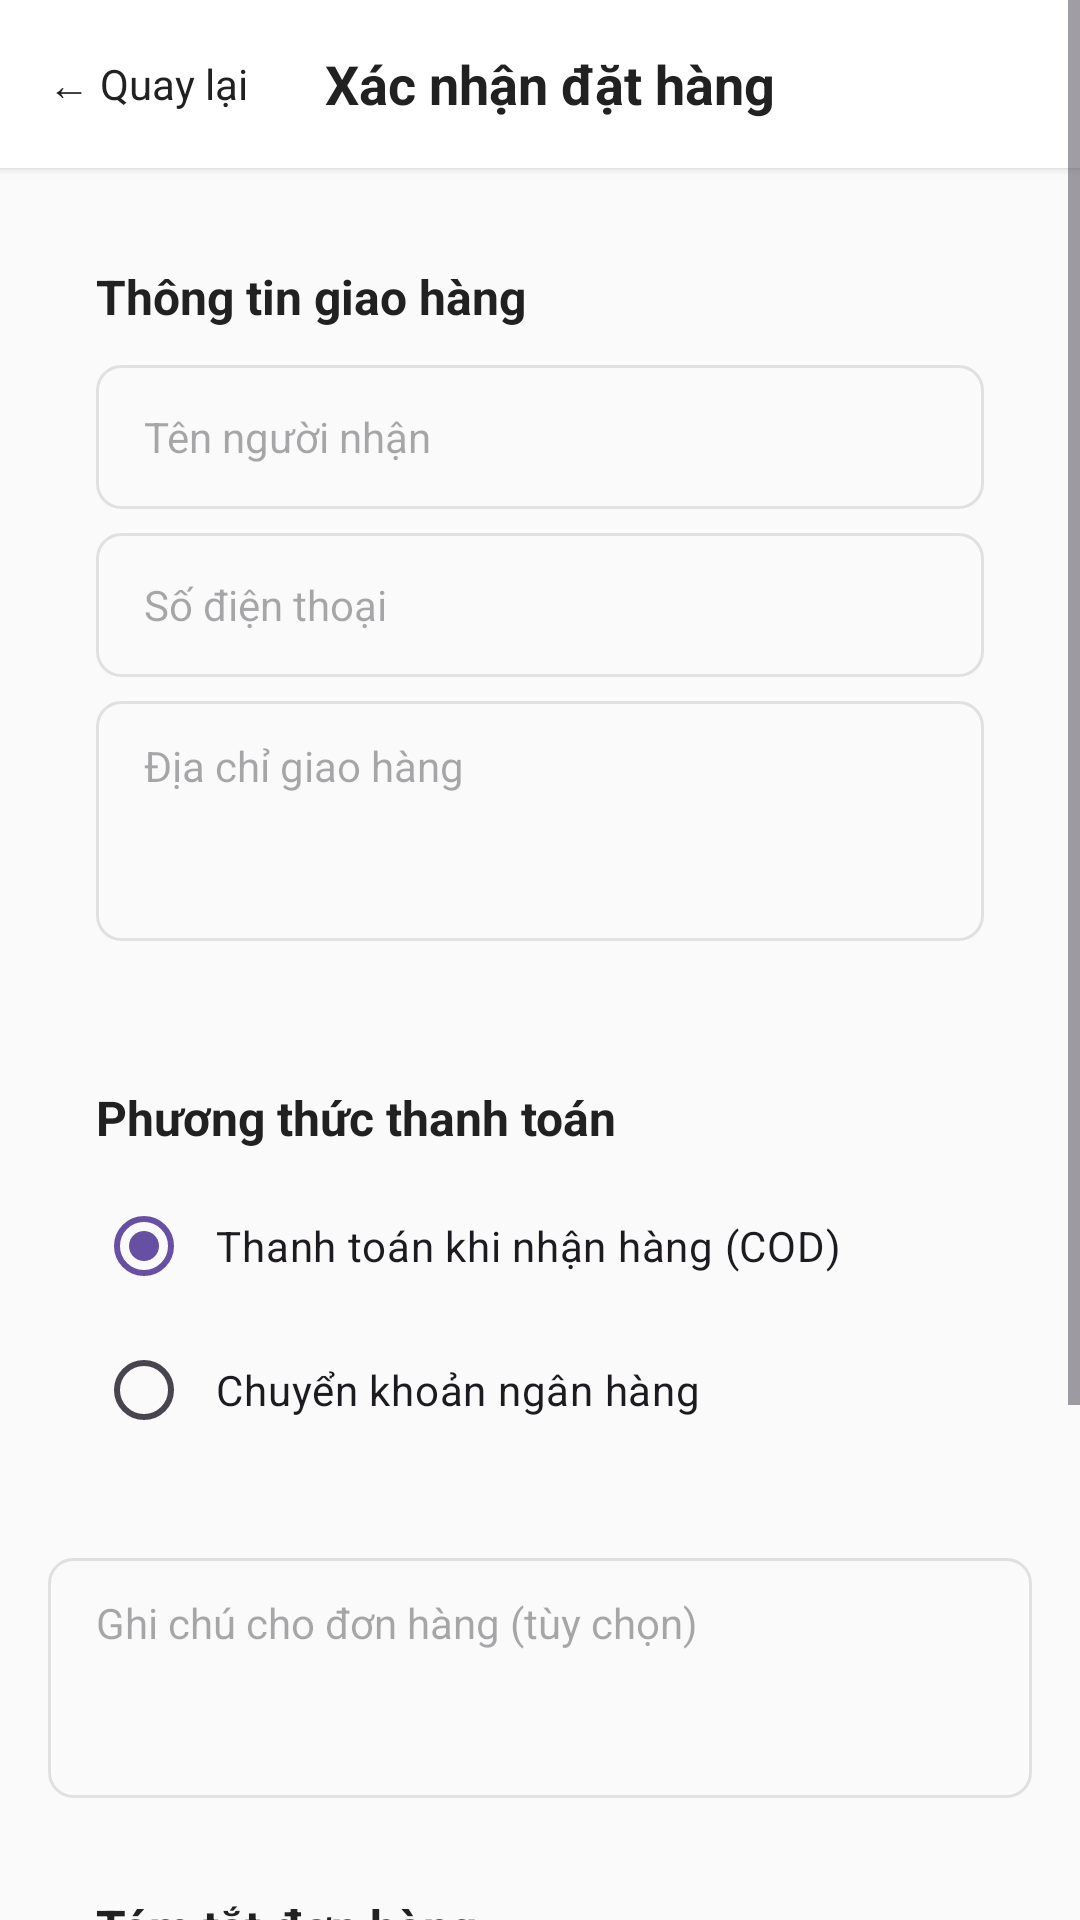

The Android layout XML behind this screen, and the referenced resources:
<!-- AndroidManifest.xml: application theme Theme.Food_Order_App -->
<!-- res/layout/activity_checkout.xml -->
<?xml version="1.0" encoding="utf-8"?>
<ScrollView xmlns:android="http://schemas.android.com/apk/res/android"
    android:layout_width="match_parent"
    android:layout_height="match_parent"
    android:background="@color/background">

    <LinearLayout
        android:layout_width="match_parent"
        android:layout_height="wrap_content"
        android:orientation="vertical">

        
        <LinearLayout
            android:layout_width="match_parent"
            android:layout_height="56dp"
            android:background="@color/surface"
            android:elevation="2dp"
            android:gravity="center_vertical"
            android:orientation="horizontal"
            android:paddingHorizontal="16dp">

            <TextView
                android:id="@+id/btnBack"
                android:layout_width="wrap_content"
                android:layout_height="wrap_content"
                android:text="← Quay lại"
                android:textColor="@color/text_primary"
                android:textSize="14sp" />

            <TextView
                android:layout_width="0dp"
                android:layout_height="wrap_content"
                android:layout_weight="1"
                android:gravity="center"
                android:text="Xác nhận đặt hàng"
                android:textColor="@color/text_primary"
                android:textSize="18sp"
                android:textStyle="bold" />

            <View
                android:layout_width="60dp"
                android:layout_height="0dp" />
        </LinearLayout>

        
        <LinearLayout
            android:layout_width="match_parent"
            android:layout_height="wrap_content"
            android:layout_margin="16dp"
            android:background="@drawable/bg_card"
            android:orientation="vertical"
            android:padding="16dp">

            <TextView
                android:layout_width="match_parent"
                android:layout_height="wrap_content"
                android:text="Thông tin giao hàng"
                android:textColor="@color/text_primary"
                android:textSize="16sp"
                android:textStyle="bold" />

            <EditText
                android:id="@+id/etReceiverName"
                android:layout_width="match_parent"
                android:layout_height="48dp"
                android:layout_marginTop="12dp"
                android:background="@drawable/bg_edit_text"
                android:hint="Tên người nhận"
                android:inputType="textPersonName"
                android:paddingHorizontal="16dp"
                android:textSize="14sp" />

            <EditText
                android:id="@+id/etPhone"
                android:layout_width="match_parent"
                android:layout_height="48dp"
                android:layout_marginTop="8dp"
                android:background="@drawable/bg_edit_text"
                android:hint="Số điện thoại"
                android:inputType="phone"
                android:paddingHorizontal="16dp"
                android:textSize="14sp" />

            <EditText
                android:id="@+id/etAddress"
                android:layout_width="match_parent"
                android:layout_height="80dp"
                android:layout_marginTop="8dp"
                android:background="@drawable/bg_edit_text"
                android:gravity="top"
                android:hint="Địa chỉ giao hàng"
                android:inputType="textMultiLine"
                android:paddingHorizontal="16dp"
                android:paddingTop="12dp"
                android:textSize="14sp" />
        </LinearLayout>

        
        <LinearLayout
            android:layout_width="match_parent"
            android:layout_height="wrap_content"
            android:layout_marginHorizontal="16dp"
            android:background="@drawable/bg_card"
            android:orientation="vertical"
            android:padding="16dp">

            <TextView
                android:layout_width="match_parent"
                android:layout_height="wrap_content"
                android:text="Phương thức thanh toán"
                android:textColor="@color/text_primary"
                android:textSize="16sp"
                android:textStyle="bold" />

            <RadioGroup
                android:id="@+id/rgPayment"
                android:layout_width="match_parent"
                android:layout_height="wrap_content"
                android:layout_marginTop="8dp">

                <RadioButton
                    android:id="@+id/rbCOD"
                    android:layout_width="match_parent"
                    android:layout_height="wrap_content"
                    android:checked="true"
                    android:padding="8dp"
                    android:text="Thanh toán khi nhận hàng (COD)"
                    android:textSize="14sp" />

                <RadioButton
                    android:id="@+id/rbBanking"
                    android:layout_width="match_parent"
                    android:layout_height="wrap_content"
                    android:padding="8dp"
                    android:text="Chuyển khoản ngân hàng"
                    android:textSize="14sp" />
            </RadioGroup>
        </LinearLayout>

        
        <EditText
            android:id="@+id/etNote"
            android:layout_width="match_parent"
            android:layout_height="80dp"
            android:layout_margin="16dp"
            android:background="@drawable/bg_edit_text"
            android:gravity="top"
            android:hint="Ghi chú cho đơn hàng (tùy chọn)"
            android:inputType="textMultiLine"
            android:paddingHorizontal="16dp"
            android:paddingTop="12dp"
            android:textSize="14sp" />

        
        <LinearLayout
            android:layout_width="match_parent"
            android:layout_height="wrap_content"
            android:layout_marginHorizontal="16dp"
            android:background="@drawable/bg_card"
            android:orientation="vertical"
            android:padding="16dp">

            <TextView
                android:layout_width="match_parent"
                android:layout_height="wrap_content"
                android:text="Tóm tắt đơn hàng"
                android:textColor="@color/text_primary"
                android:textSize="16sp"
                android:textStyle="bold" />

            <LinearLayout
                android:layout_width="match_parent"
                android:layout_height="wrap_content"
                android:layout_marginTop="12dp"
                android:orientation="horizontal">

                <TextView
                    android:layout_width="0dp"
                    android:layout_height="wrap_content"
                    android:layout_weight="1"
                    android:text="Tạm tính:"
                    android:textColor="@color/text_secondary"
                    android:textSize="14sp" />

                <TextView
                    android:id="@+id/tvSubtotal"
                    android:layout_width="wrap_content"
                    android:layout_height="wrap_content"
                    android:textColor="@color/text_primary"
                    android:textSize="14sp" />
            </LinearLayout>

            <LinearLayout
                android:layout_width="match_parent"
                android:layout_height="wrap_content"
                android:layout_marginTop="6dp"
                android:orientation="horizontal">

                <TextView
                    android:layout_width="0dp"
                    android:layout_height="wrap_content"
                    android:layout_weight="1"
                    android:text="Giảm giá:"
                    android:textColor="@color/text_secondary"
                    android:textSize="14sp" />

                <TextView
                    android:id="@+id/tvDiscount"
                    android:layout_width="wrap_content"
                    android:layout_height="wrap_content"
                    android:text="0 VNĐ"
                    android:textColor="@color/success"
                    android:textSize="14sp" />
            </LinearLayout>

            <View
                android:layout_width="match_parent"
                android:layout_height="1dp"
                android:layout_marginVertical="12dp"
                android:background="@color/divider" />

            <LinearLayout
                android:layout_width="match_parent"
                android:layout_height="wrap_content"
                android:orientation="horizontal">

                <TextView
                    android:layout_width="0dp"
                    android:layout_height="wrap_content"
                    android:layout_weight="1"
                    android:text="Tổng cộng:"
                    android:textColor="@color/text_primary"
                    android:textSize="16sp"
                    android:textStyle="bold" />

                <TextView
                    android:id="@+id/tvTotalAmount"
                    android:layout_width="wrap_content"
                    android:layout_height="wrap_content"
                    android:textColor="@color/primary"
                    android:textSize="18sp"
                    android:textStyle="bold" />
            </LinearLayout>
        </LinearLayout>

        
        <Button
            android:id="@+id/btnPlaceOrder"
            android:layout_width="match_parent"
            android:layout_height="52dp"
            android:layout_margin="16dp"
            android:background="@drawable/bg_button_primary"
            android:text="Xác nhận đặt hàng"
            android:textColor="@color/white"
            android:textSize="16sp"
            android:textStyle="bold" />

        <View
            android:layout_width="match_parent"
            android:layout_height="16dp" />
    </LinearLayout>
</ScrollView>
<!-- resources referenced by this layout -->
<resources>
  <color name="background">#FAFAFA</color>
  <color name="divider">#E0E0E0</color>
  <color name="primary">#E53935</color>
  <color name="success">#4CAF50</color>
  <color name="surface">#FFFFFF</color>
  <color name="text_primary">#212121</color>
  <color name="text_secondary">#757575</color>
  <color name="white">#FFFFFFFF</color>
  <!-- drawable bg_button_primary (drawable) -->
  <?xml version="1.0" encoding="utf-8"?>
  <shape xmlns:android="http://schemas.android.com/apk/res/android"
      android:shape="rectangle">
      <solid android:color="@color/btn_primary" />
      <corners android:radius="28dp" />
  </shape>
  <!-- drawable bg_edit_text (drawable) -->
  <?xml version="1.0" encoding="utf-8"?>
  <shape xmlns:android="http://schemas.android.com/apk/res/android"
      android:shape="rectangle">
      <solid android:color="@android:color/transparent" />
      <stroke
          android:width="1dp"
          android:color="@color/divider" />
      <corners android:radius="8dp" />
      <padding
          android:left="16dp"
          android:top="12dp"
          android:right="16dp"
          android:bottom="12dp" />
  </shape>
  <style name="Theme.Food_Order_App" parent="Base.Theme.Food_Order_App" />
  <color name="btn_primary">#E53935</color>
  <style name="Base.Theme.Food_Order_App" parent="Theme.Material3.DayNight.NoActionBar">
          
          
      </style>
</resources>
